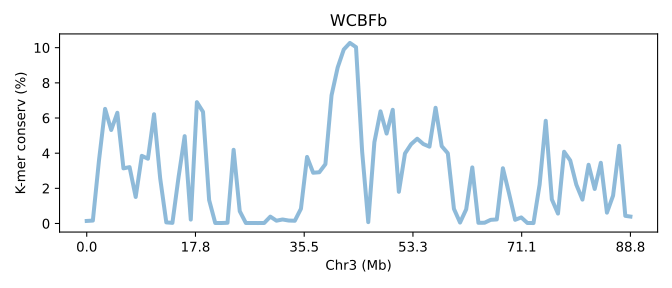

The file beside this chart, header and first rows:
SeqID	Chr3 (Mb)	K-mer conserv (%)	Group	Group_chrom
DPSVb.chr3	0.0	0.145	0	0
DPSVb.chr3	0.01126	0.1662	0	0
DPSVb.chr3	0.02251	3.584	0	0
DPSVb.chr3	0.03377	6.52	0	0
DPSVb.chr3	0.04503	5.318	0	0
DPSVb.chr3	0.05628	6.298	0	0
DPSVb.chr3	0.06754	3.136	0	0
DPSVb.chr3	0.0788	3.206	0	0
DPSVb.chr3	0.09005	1.508	0	0
DPSVb.chr3	0.1013	3.849	0	0
DPSVb.chr3	0.1126	3.684	0	0
DPSVb.chr3	0.1238	6.215	0	0
DPSVb.chr3	0.1351	2.574	0	0
DPSVb.chr3	0.1463	0.06283	0	0
DPSVb.chr3	0.1576	0.03533	0	0
DPSVb.chr3	0.1688	2.627	0	0
DPSVb.chr3	0.1801	4.968	0	0
DPSVb.chr3	0.1914	0.2226	0	0
DPSVb.chr3	0.2026	6.901	0	0
DPSVb.chr3	0.2139	6.35	0	0
DPSVb.chr3	0.2251	1.332	0	0
DPSVb.chr3	0.2364	0.02872	0	0
DPSVb.chr3	0.2476	0.02795	0	0
DPSVb.chr3	0.2589	0.04024	0	0
DPSVb.chr3	0.2702	4.191	0	0
DPSVb.chr3	0.2814	0.7022	0	0
DPSVb.chr3	0.2927	0.02935	0	0
DPSVb.chr3	0.3039	0.02742	0	0
DPSVb.chr3	0.3152	0.02618	0	0
DPSVb.chr3	0.3264	0.03001	0	0
DPSVb.chr3	0.3377	0.3902	0	0
DPSVb.chr3	0.349	0.159	0	0
DPSVb.chr3	0.3602	0.2285	0	0
DPSVb.chr3	0.3715	0.1678	0	0
DPSVb.chr3	0.3827	0.1561	0	0
DPSVb.chr3	0.394	0.8384	0	0
DPSVb.chr3	0.4052	3.786	0	0
DPSVb.chr3	0.4165	2.886	0	0
DPSVb.chr3	0.4278	2.915	0	0
DPSVb.chr3	0.439	3.375	0	0
DPSVb.chr3	0.4503	7.286	0	0
DPSVb.chr3	0.4615	8.872	0	0
DPSVb.chr3	0.4728	9.897	0	0
DPSVb.chr3	0.484	10.27	0	0
DPSVb.chr3	0.4953	10.03	0	0
DPSVb.chr3	0.5065	4.1	0	0
DPSVb.chr3	0.5178	0.0774	0	0
DPSVb.chr3	0.5291	4.622	0	0
DPSVb.chr3	0.5403	6.379	0	0
DPSVb.chr3	0.5516	5.115	0	0
DPSVb.chr3	0.5628	6.468	0	0
DPSVb.chr3	0.5741	1.802	0	0
DPSVb.chr3	0.5853	3.983	0	0
DPSVb.chr3	0.5966	4.51	0	0
DPSVb.chr3	0.6079	4.822	0	0
DPSVb.chr3	0.6191	4.519	0	0
DPSVb.chr3	0.6304	4.37	0	0
DPSVb.chr3	0.6416	6.582	0	0
DPSVb.chr3	0.6529	4.4	0	0
DPSVb.chr3	0.6641	3.995	0	0
... 30 more rows
